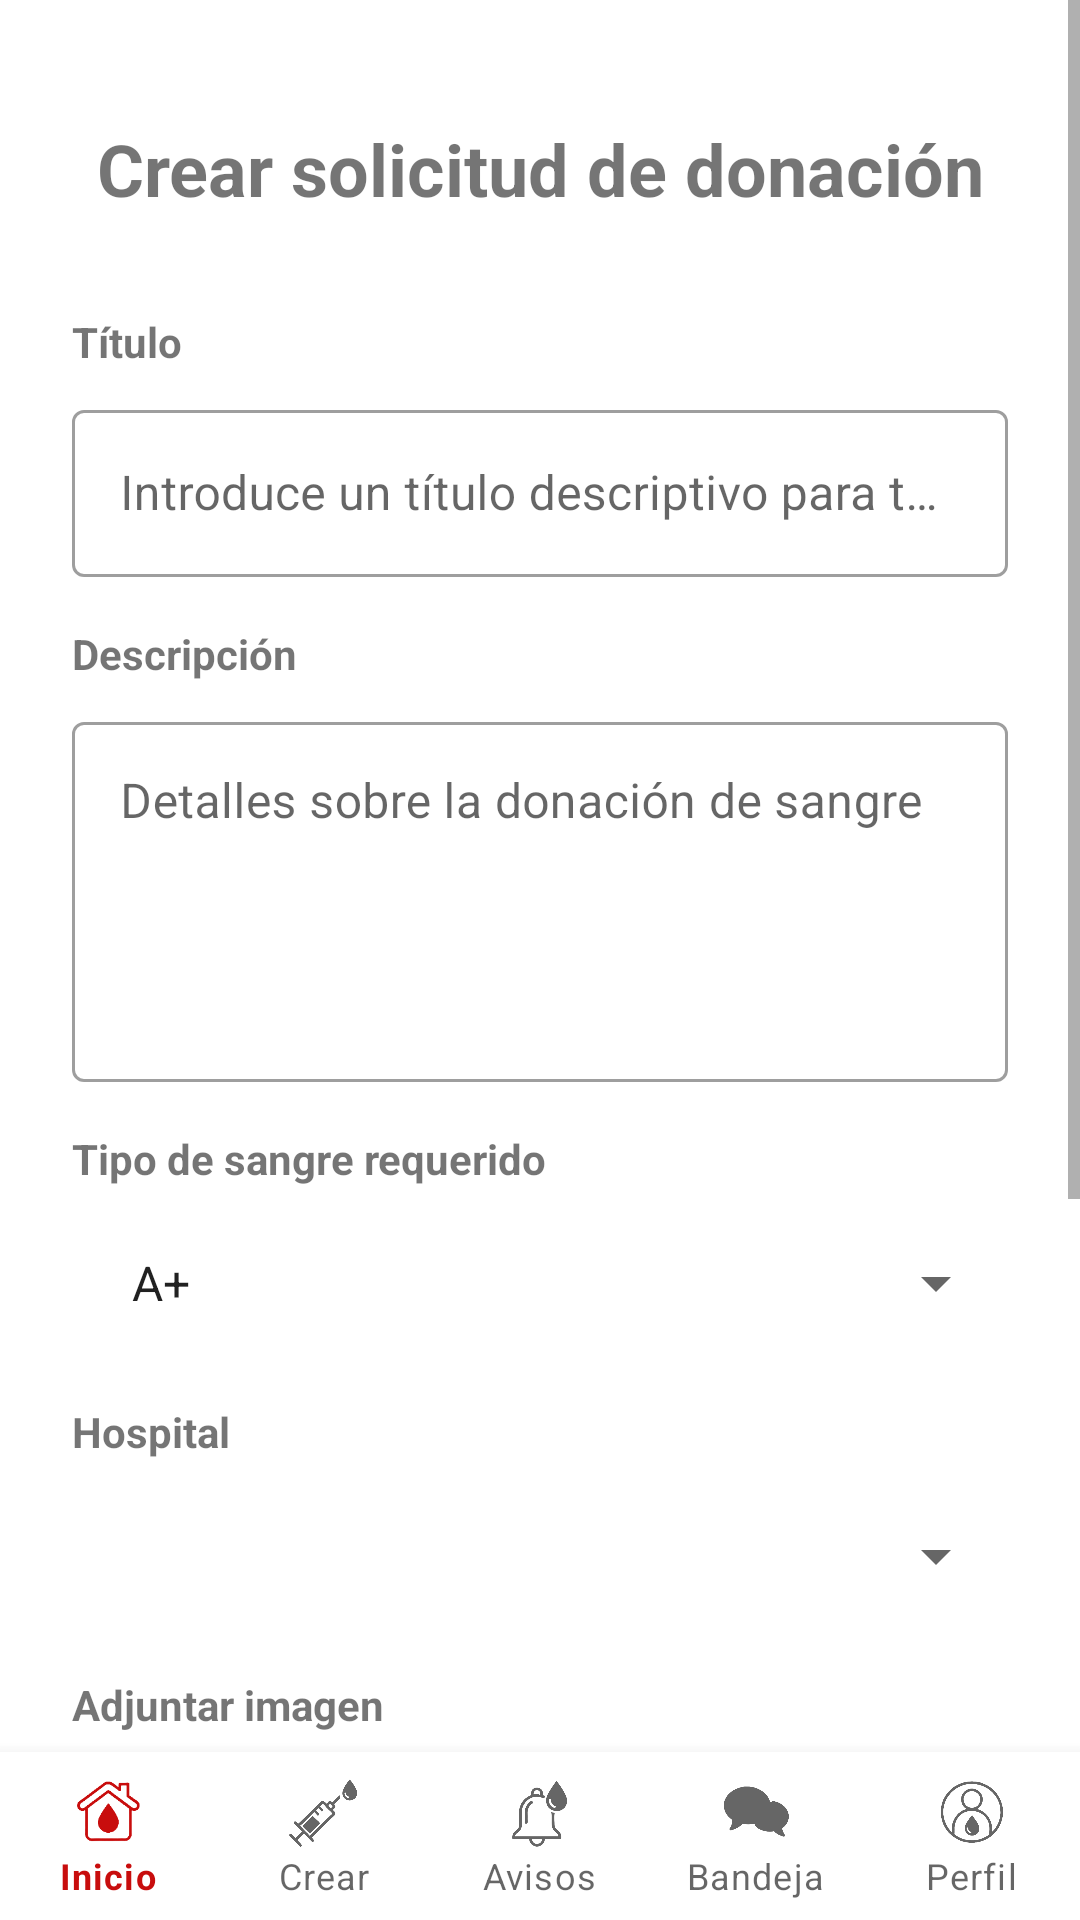

Reconstruct the res/layout file that produces this screen, plus the resources it refers to.
<!-- AndroidManifest.xml: application theme Theme.FindToGive -->
<!-- res/layout/desing_solicitud_donacion.xml -->
<?xml version="1.0" encoding="utf-8"?>
<androidx.constraintlayout.widget.ConstraintLayout xmlns:android="http://schemas.android.com/apk/res/android"
    xmlns:app="http://schemas.android.com/apk/res-auto"
    xmlns:tools="http://schemas.android.com/tools"
    android:id="@+id/main"
    android:layout_width="match_parent"
    android:layout_height="match_parent"
    android:fillViewport="true"
    tools:context=".ClasesDiseño.SolicitudDonacionC">

    <ScrollView
        android:layout_width="match_parent"
        android:layout_height="0dp"
        android:fillViewport="true"
        android:isScrollContainer="true"
        app:layout_constraintTop_toTopOf="parent"
        app:layout_constraintBottom_toTopOf="@+id/bottom_navigation_bar">

        <androidx.constraintlayout.widget.ConstraintLayout
            android:layout_width="match_parent"
            android:layout_height="wrap_content"
            android:padding="24dp">

            <TextView
                android:id="@+id/text_title"
                android:layout_width="0dp"
                android:layout_height="wrap_content"
                android:text="@string/crear_solicitud_de_donaci_n"
                android:textSize="24sp"
                android:textStyle="bold"
                android:layout_marginTop="16dp"
                android:gravity="center"
                app:layout_constraintEnd_toEndOf="parent"
                app:layout_constraintStart_toStartOf="parent"
                app:layout_constraintTop_toTopOf="parent" />

            
            <TextView
                android:id="@+id/label_titulo"
                android:layout_width="wrap_content"
                android:layout_height="wrap_content"
                android:layout_marginTop="32dp"
                android:text="@string/t_tulo"
                android:textStyle="bold"
                app:layout_constraintStart_toStartOf="parent"
                app:layout_constraintTop_toBottomOf="@+id/text_title" />

            <com.google.android.material.textfield.TextInputLayout
                android:id="@+id/input_layout_titulo"
                style="@style/Widget.MaterialComponents.TextInputLayout.OutlinedBox"
                android:layout_width="match_parent"
                android:layout_height="wrap_content"
                android:layout_marginTop="8dp"
                app:layout_constraintTop_toBottomOf="@+id/label_titulo">

                <com.google.android.material.textfield.TextInputEditText
                    android:id="@+id/edit_text_titulo"
                    android:layout_width="match_parent"
                    android:layout_height="wrap_content"
                    android:inputType="textCapSentences"
                    android:maxLines="1"
                    android:imeOptions="actionNext"
                    android:hint="@string/introduce_un_t_tulo_descriptivo_para_tu_solicitud" />
            </com.google.android.material.textfield.TextInputLayout>

            
            <TextView
                android:id="@+id/label_descripcion"
                android:layout_width="wrap_content"
                android:layout_height="wrap_content"
                android:layout_marginTop="16dp"
                android:text="@string/descripci_n"
                android:textStyle="bold"
                app:layout_constraintStart_toStartOf="parent"
                app:layout_constraintTop_toBottomOf="@+id/input_layout_titulo" />

            <com.google.android.material.textfield.TextInputLayout
                android:id="@+id/input_layout_descripcion"
                style="@style/Widget.MaterialComponents.TextInputLayout.OutlinedBox"
                android:layout_width="match_parent"
                android:layout_height="wrap_content"
                android:layout_marginTop="8dp"
                app:layout_constraintTop_toBottomOf="@+id/label_descripcion">

                <com.google.android.material.textfield.TextInputEditText
                    android:id="@+id/edit_text_descripcion"
                    android:layout_width="match_parent"
                    android:layout_height="120dp"
                    android:gravity="top"
                    android:inputType="textMultiLine"
                    android:imeOptions="actionDone"
                    android:hint="@string/detalles_sobre_la_donaci_n_de_sangre" />
            </com.google.android.material.textfield.TextInputLayout>

            
            <TextView
                android:id="@+id/label_tipo_sangre"
                android:layout_width="wrap_content"
                android:layout_height="wrap_content"
                android:layout_marginTop="16dp"
                android:text="@string/tipo_de_sangre_requerido"
                android:textStyle="bold"
                app:layout_constraintStart_toStartOf="parent"
                app:layout_constraintTop_toBottomOf="@+id/input_layout_descripcion" />

            <Spinner
                android:id="@+id/spinner_tipo_sangre"
                android:layout_width="match_parent"
                android:layout_height="wrap_content"
                android:entries="@array/tipos_sangre_array"
                android:layout_marginTop="8dp"
                android:minHeight="48dp"
                android:padding="12dp"
                app:layout_constraintStart_toStartOf="parent"
                app:layout_constraintTop_toBottomOf="@+id/label_tipo_sangre" />

            
            <TextView
                android:id="@+id/label_hospital"
                android:layout_width="wrap_content"
                android:layout_height="wrap_content"
                android:layout_marginTop="16dp"
                android:text="@string/hospital"
                android:textStyle="bold"
                app:layout_constraintStart_toStartOf="parent"
                app:layout_constraintTop_toBottomOf="@+id/spinner_tipo_sangre" />

            <Spinner
                android:id="@+id/spinner_hospital"
                android:layout_width="match_parent"
                android:layout_height="wrap_content"
                android:layout_marginTop="8dp"
                android:minHeight="48dp"
                android:padding="12dp"
                app:layout_constraintStart_toStartOf="parent"
                app:layout_constraintTop_toBottomOf="@+id/label_hospital" />

            
            <TextView
                android:id="@+id/label_adjuntar_imagen"
                android:layout_width="wrap_content"
                android:layout_height="wrap_content"
                android:layout_marginTop="16dp"
                android:text="@string/adjuntar_imagen"
                android:textStyle="bold"
                app:layout_constraintStart_toStartOf="parent"
                app:layout_constraintTop_toBottomOf="@+id/spinner_hospital" />

            <LinearLayout
                android:id="@+id/layout_upload_image"
                android:layout_width="match_parent"
                android:layout_height="wrap_content"
                android:orientation="vertical"
                android:gravity="center"
                android:padding="32dp"
                android:layout_marginTop="8dp"
                android:background="@drawable/dotted_border_background"
                app:layout_constraintTop_toBottomOf="@+id/label_adjuntar_imagen">

                <ImageView
                    android:id="@+id/image_preview"
                    android:layout_width="120dp"
                    android:layout_height="120dp"
                    android:visibility="gone"
                    android:scaleType="centerCrop"
                    android:contentDescription="@string/vista_previa_de_la_imagen_seleccionada" />

                <ImageView
                    android:id="@+id/icon_camera"
                    android:layout_width="40dp"
                    android:layout_height="40dp"
                    android:src="@drawable/logo_findtogive"
                    android:contentDescription="@string/c_mara_icono" />

                <TextView
                    android:id="@+id/upload_text"
                    android:layout_width="wrap_content"
                    android:layout_height="wrap_content"
                    android:layout_marginTop="8dp"
                    android:text="@string/sube_una_imagen_relacionada_con_tu_solicitud"
                    android:textAlignment="center"
                    android:textColor="#9ca3af" />
            </LinearLayout>

            
            <Button
                android:id="@+id/btn_enviar_solicitud"
                android:layout_width="match_parent"
                android:layout_height="wrap_content"
                android:layout_marginTop="32dp"
                android:layout_marginBottom="16dp"
                android:text="@string/enviar_solicitud"
                android:backgroundTint="@color/dark_gray"
                app:layout_constraintTop_toBottomOf="@+id/layout_upload_image"
                app:layout_constraintBottom_toBottomOf="parent"
                app:layout_constraintEnd_toEndOf="parent"
                app:layout_constraintStart_toStartOf="parent" />

        </androidx.constraintlayout.widget.ConstraintLayout>
    </ScrollView>

    
    <com.google.android.material.bottomnavigation.BottomNavigationView
        android:id="@+id/bottom_navigation_bar"
        android:layout_width="wrap_content"
        android:layout_height="wrap_content"
        android:background="?android:attr/windowBackground"
        app:menu="@menu/menu_navegacion"
        app:labelVisibilityMode="labeled"
        app:layout_constraintBottom_toBottomOf="parent"
        app:layout_constraintStart_toStartOf="parent"
        app:layout_constraintEnd_toEndOf="parent" />

</androidx.constraintlayout.widget.ConstraintLayout>
<!-- resources referenced by this layout -->
<resources>
  <string-array name="tipos_sangre_array">
          <item>A+</item>
          <item>A-</item>
          <item>B+</item>
          <item>B-</item>
          <item>AB+</item>
          <item>AB-</item>
          <item>O+</item>
          <item>O-</item>
      </string-array>
  <color name="dark_gray">#7A7A7C</color>
  <!-- drawable dotted_border_background (drawable) -->
  <?xml version="1.0" encoding="utf-8"?>
  <shape xmlns:android="http://schemas.android.com/apk/res/android">
      <stroke android:width="2dp" android:color="#9E9E9E" android:dashWidth="4dp" android:dashGap="4dp" />
      <corners android:radius="8dp" />
  </shape>
  <!-- drawable logo_findtogive: jpg bitmap (drawable, 63280 bytes) -->
  <string name="adjuntar_imagen">Adjuntar imagen</string>
  <string name="c_mara_icono">cámara icono</string>
  <string name="crear_solicitud_de_donaci_n">Crear solicitud de donación</string>
  <string name="descripci_n">Descripción</string>
  <string name="detalles_sobre_la_donaci_n_de_sangre">Detalles sobre la donación de sangre</string>
  <string name="enviar_solicitud">Enviar solicitud</string>
  <string name="hospital">Hospital</string>
  <string name="introduce_un_t_tulo_descriptivo_para_tu_solicitud">Introduce un título descriptivo para tu solicitud</string>
  <string name="sube_una_imagen_relacionada_con_tu_solicitud">Sube una imagen relacionada con tu solicitud</string>
  <string name="t_tulo">Título</string>
  <string name="tipo_de_sangre_requerido">Tipo de sangre requerido</string>
  <string name="vista_previa_de_la_imagen_seleccionada">Vista previa de la imagen seleccionada</string>
  <style name="Theme.FindToGive" parent="Theme.MaterialComponents.DayNight.NoActionBar">
          
          <item name="colorPrimary">@color/red</item>
          <item name="colorPrimaryVariant">@color/purple_700</item>
          <item name="colorOnPrimary">@color/white</item>
          
          <item name="colorSecondary">@color/teal_200</item>
          <item name="colorSecondaryVariant">@color/teal_700</item>
          <item name="colorOnSecondary">@color/black</item>
          
          <item name="android:statusBarColor">?attr/colorPrimaryVariant</item>
          
      </style>
  <color name="red">#C80D0D</color>
  <color name="purple_700">#FF3700B3</color>
  <color name="white">#FFFFFFFF</color>
  <color name="teal_200">#FF03DAC5</color>
  <color name="teal_700">#FF018786</color>
  <color name="black">#FF000000</color>
</resources>
